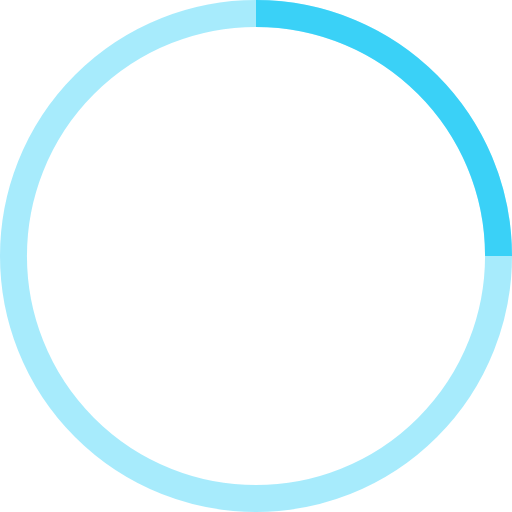
t = 0.00 s
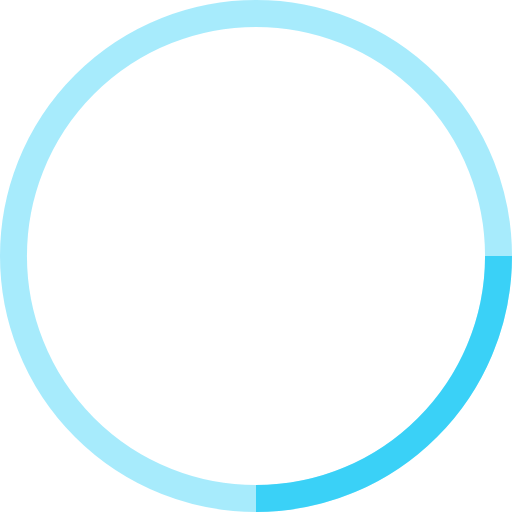
t = 0.25 s
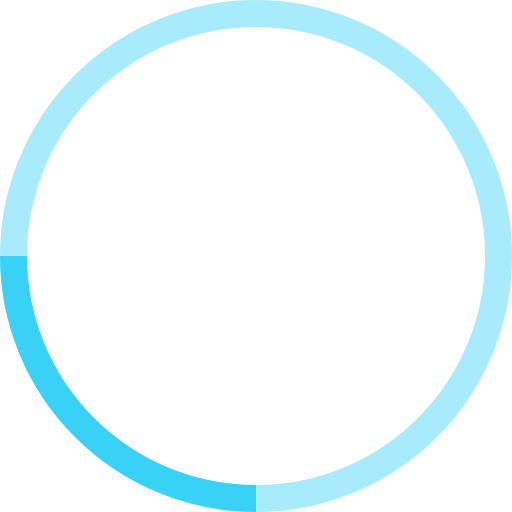
t = 0.50 s
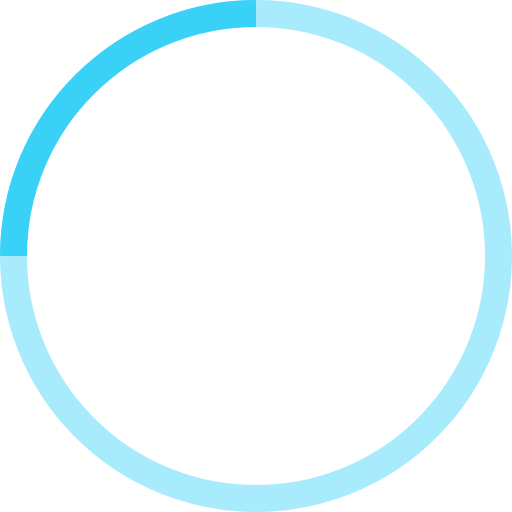
t = 0.75 s

The animated SVG that drew these frames (rendered in a browser with its animation timeline set to each time). Animation: 1 SMIL element (animateTransform=1); one cycle of 1.00 s, repeats indefinitely.

<!-- By Sam Herbert (@sherb), for everyone. More @ http://goo.gl/7AJzbL -->
<svg width="38" height="38" viewBox="0 0 38 38" xmlns="http://www.w3.org/2000/svg" stroke="rgba(22, 201, 246, 0.75)">
    <g fill="none" fill-rule="evenodd">
        <g transform="translate(1 1)" stroke-width="2">
            <circle stroke-opacity=".5" cx="18" cy="18" r="18"/>
            <path d="M36 18c0-9.94-8.06-18-18-18">
                <animateTransform
                    attributeName="transform"
                    type="rotate"
                    from="0 18 18"
                    to="360 18 18"
                    dur="1s"
                    repeatCount="indefinite"/>
            </path>
        </g>
    </g>
</svg>
